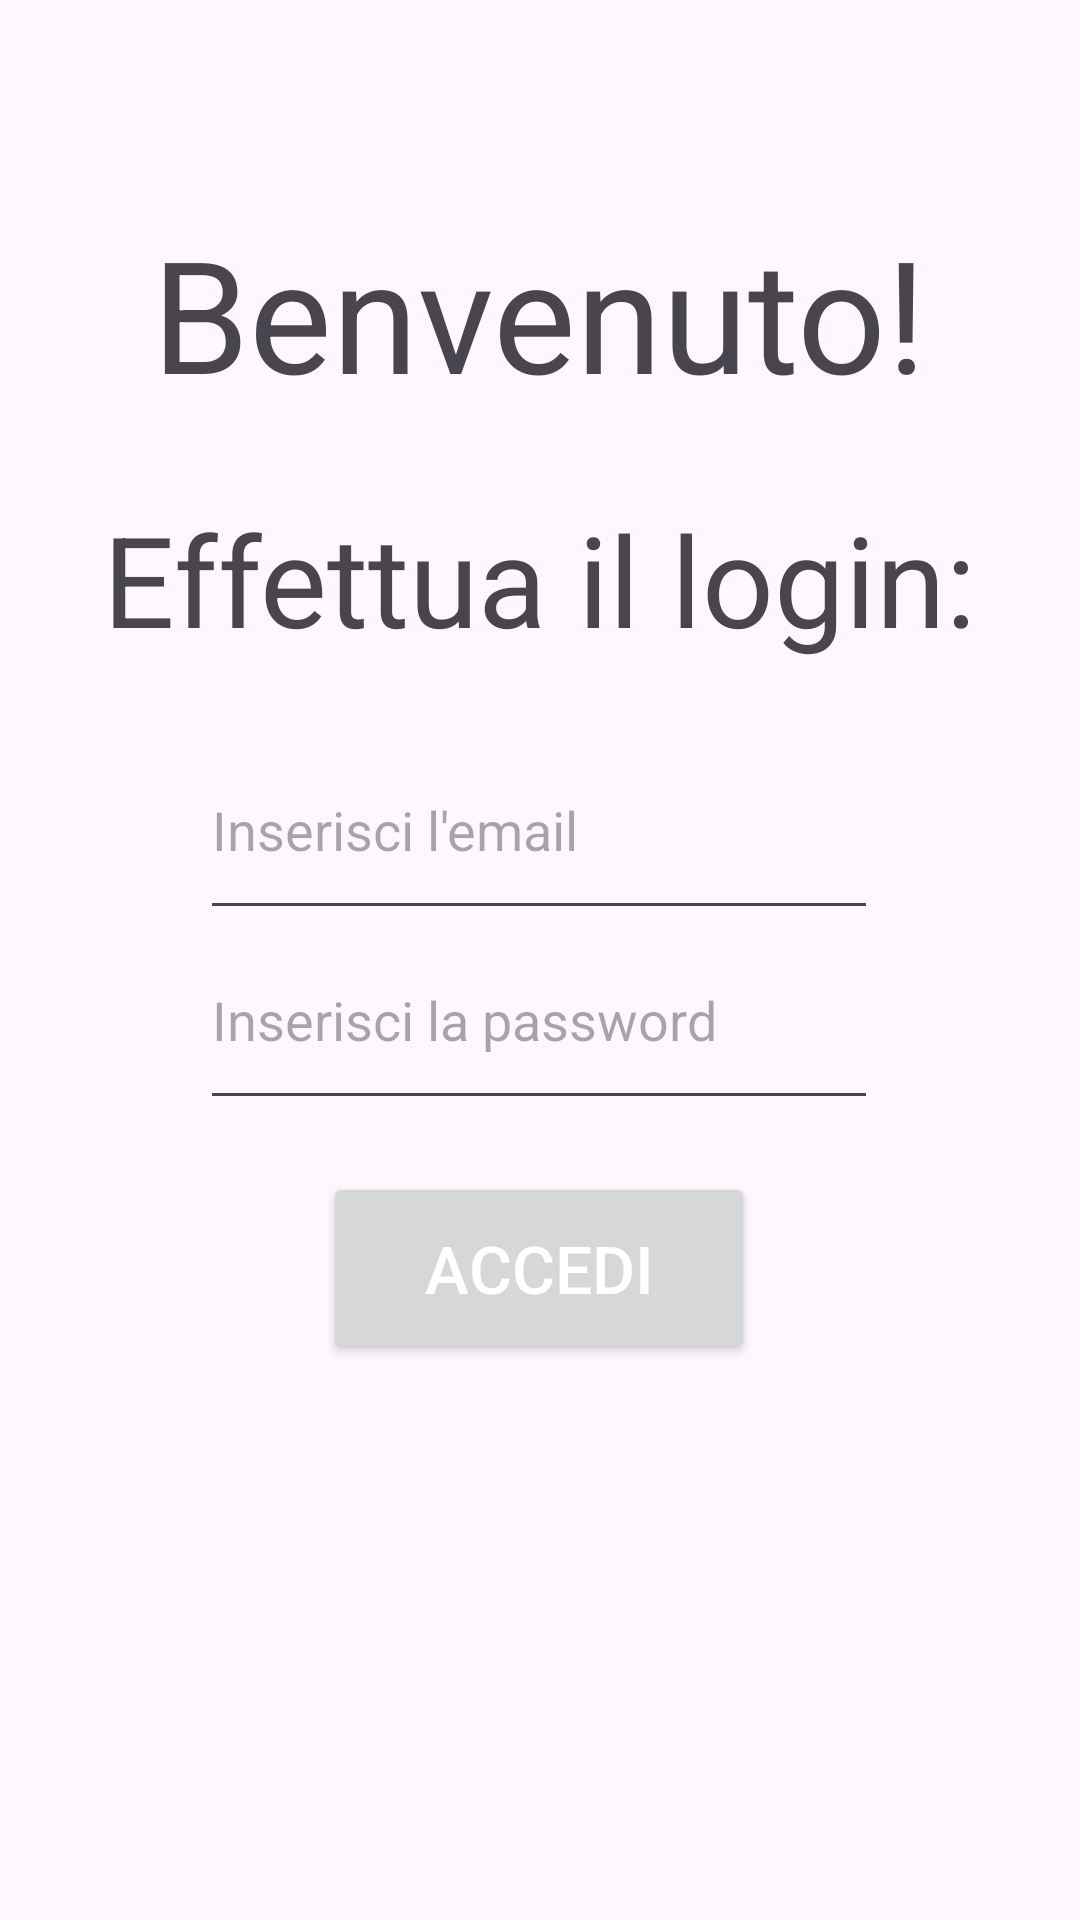

This screen was rendered from an Android layout file. Write that file and the resources it references.
<!-- AndroidManifest.xml: application theme Theme.Progetto_Sushi -->
<!-- res/layout/activity_main.xml -->
<?xml version="1.0" encoding="utf-8"?>
<androidx.constraintlayout.widget.ConstraintLayout xmlns:android="http://schemas.android.com/apk/res/android"
    xmlns:app="http://schemas.android.com/apk/res-auto"
    xmlns:tools="http://schemas.android.com/tools"
    android:id="@+id/main"
    android:layout_width="match_parent"
    android:layout_height="match_parent"
    tools:context=".MainActivity">


    <TextView
        android:id="@+id/welcomeTextView"
        android:layout_width="wrap_content"
        android:layout_height="wrap_content"
        android:text="Benvenuto!"
        android:textSize="52sp"
        app:layout_constraintBottom_toBottomOf="parent"
        app:layout_constraintEnd_toEndOf="parent"
        app:layout_constraintHorizontal_bias="0.498"
        app:layout_constraintStart_toStartOf="parent"
        app:layout_constraintTop_toTopOf="parent"
        app:layout_constraintVertical_bias="0.122" />

    <TextView
        android:id="@+id/loginPromptTextView"
        android:layout_width="wrap_content"
        android:layout_height="wrap_content"
        android:text="Effettua il login:"
        android:textSize="42sp"
        app:layout_constraintBottom_toBottomOf="parent"
        app:layout_constraintEnd_toEndOf="parent"
        app:layout_constraintStart_toStartOf="parent"
        app:layout_constraintTop_toTopOf="parent"
        app:layout_constraintVertical_bias="0.282" />

    <EditText
        android:id="@+id/mailEditText"
        android:layout_width="226dp"
        android:layout_height="70dp"
        android:hint="Inserisci l'email"
        android:imeOptions="actionNext"
        android:inputType="text"
        app:layout_constraintBottom_toBottomOf="parent"
        app:layout_constraintEnd_toEndOf="parent"
        app:layout_constraintHorizontal_bias="0.498"
        app:layout_constraintStart_toStartOf="parent"
        app:layout_constraintTop_toTopOf="parent"
        app:layout_constraintVertical_bias="0.421" />

    <EditText
        android:id="@+id/passwordEditText"
        android:layout_width="226dp"
        android:layout_height="70dp"
        android:hint="Inserisci la password"
        android:imeOptions="actionDone"
        android:inputType="textPassword"
        app:layout_constraintBottom_toBottomOf="parent"
        app:layout_constraintEnd_toEndOf="parent"
        app:layout_constraintHorizontal_bias="0.498"
        app:layout_constraintStart_toStartOf="parent"
        app:layout_constraintTop_toTopOf="parent"
        app:layout_constraintVertical_bias="0.532" />

    <Button
        android:id="@+id/loginButton"
        android:layout_width="144dp"
        android:layout_height="64dp"
        android:text="Accedi"
        android:textColor="#FFFFFF"
        android:textSize="22sp"
        app:layout_constraintBottom_toBottomOf="parent"
        app:layout_constraintEnd_toEndOf="parent"
        app:layout_constraintHorizontal_bias="0.498"
        app:layout_constraintStart_toStartOf="parent"
        app:layout_constraintTop_toTopOf="parent"
        app:layout_constraintVertical_bias="0.678" />

</androidx.constraintlayout.widget.ConstraintLayout>
<!-- resources referenced by this layout -->
<resources>
  <style name="Theme.Progetto_Sushi" parent="Base.Theme.Progetto_Sushi" />
  <style name="Base.Theme.Progetto_Sushi" parent="Theme.Material3.DayNight.NoActionBar">
          
          
      </style>
</resources>
